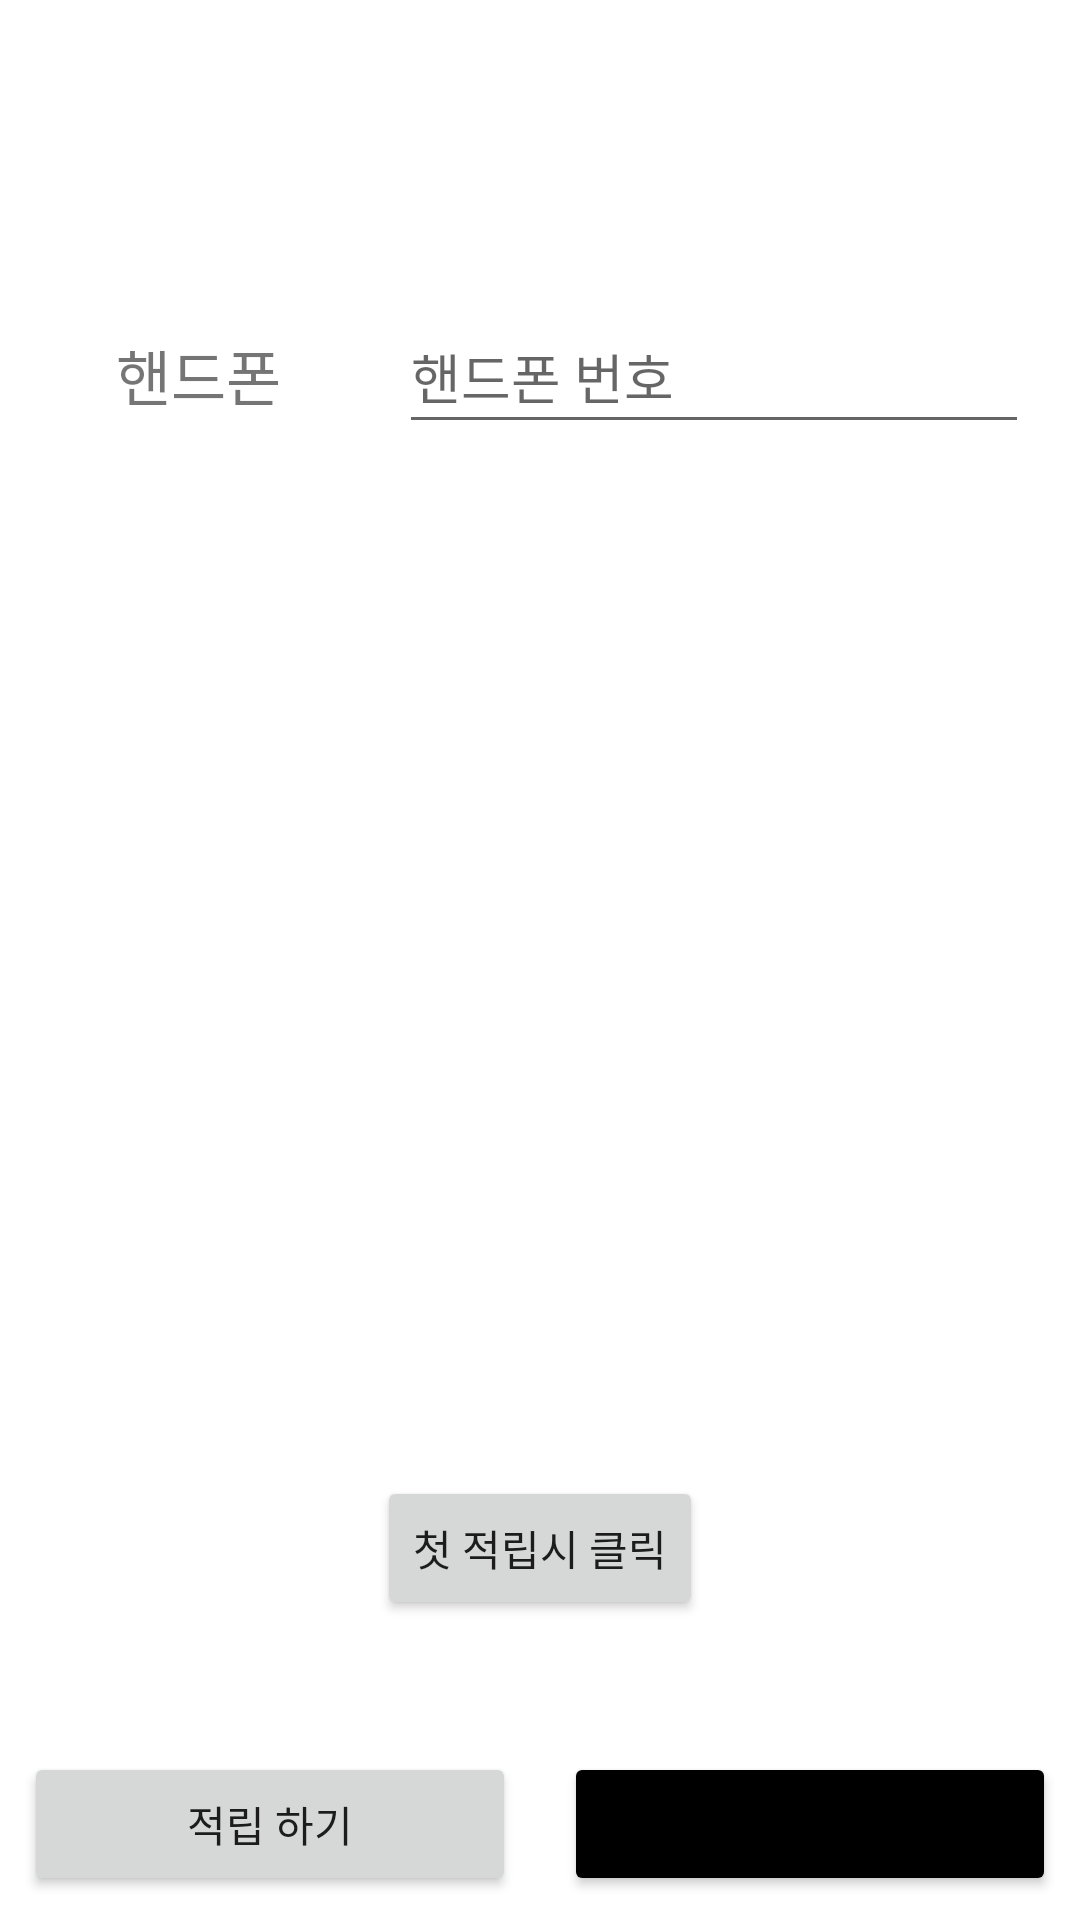

Layout XML and referenced resources for this Android screen:
<!-- AndroidManifest.xml: application theme Theme.OneStamp -->
<!-- res/layout/activity_accumulate.xml -->
<?xml version="1.0" encoding="utf-8"?>
<androidx.constraintlayout.widget.ConstraintLayout xmlns:android="http://schemas.android.com/apk/res/android"
    xmlns:app="http://schemas.android.com/apk/res-auto"
    xmlns:tools="http://schemas.android.com/tools"
    android:layout_width="match_parent"
    android:layout_height="match_parent"
    tools:context=".AccumulateActivity">

    <Button
        android:id="@+id/btn_ok"
        android:layout_width="0dp"
        android:layout_height="wrap_content"
        android:layout_margin="8dp"
        android:text="적립 하기"
        app:layout_constraintBottom_toBottomOf="parent"
        app:layout_constraintEnd_toStartOf="@+id/btn_cancel"
        app:layout_constraintStart_toStartOf="parent" />

    <Button
        android:id="@+id/btn_cancel"
        android:layout_width="0dp"
        android:layout_height="wrap_content"
        android:layout_margin="8dp"
        android:backgroundTint="@color/black"
        android:text="취소"
        app:layout_constraintBottom_toBottomOf="parent"
        app:layout_constraintEnd_toEndOf="parent"
        app:layout_constraintStart_toEndOf="@+id/btn_ok" />

    <TextView
        android:id="@+id/phoneView"
        android:layout_width="100dp"
        android:layout_height="50dp"
        android:layout_marginStart="16dp"
        android:layout_marginTop="100dp"
        android:gravity="center_horizontal|center_vertical"
        android:text="핸드폰"
        android:textSize="20dp"
        app:layout_constraintStart_toStartOf="parent"
        app:layout_constraintTop_toTopOf="parent" />

    <EditText
        android:id="@+id/phoneEdit"
        android:layout_width="wrap_content"
        android:layout_height="wrap_content"
        android:layout_marginTop="100dp"
        android:ems="10"
        android:gravity="center_vertical"
        android:hint="핸드폰 번호"
        android:inputType="number"
        android:minHeight="48dp"
        app:layout_constraintEnd_toEndOf="parent"
        app:layout_constraintStart_toEndOf="@+id/phoneView"
        app:layout_constraintTop_toTopOf="parent" />

    <Button
        android:id="@+id/btn_first"
        android:layout_width="wrap_content"
        android:layout_height="wrap_content"
        android:layout_marginBottom="100dp"
        android:text="첫 적립시 클릭"
        app:layout_constraintBottom_toBottomOf="parent"
        app:layout_constraintEnd_toEndOf="parent"
        app:layout_constraintStart_toStartOf="parent" />

</androidx.constraintlayout.widget.ConstraintLayout>
<!-- resources referenced by this layout -->
<resources>
  <style name="Theme.OneStamp" parent="Theme.MaterialComponents.DayNight.DarkActionBar">
          
          <item name="colorPrimary">@color/purple_500</item>
          <item name="colorPrimaryVariant">@color/purple_700</item>
          <item name="colorOnPrimary">@color/white</item>
          
          <item name="colorSecondary">@color/teal_200</item>
          <item name="colorSecondaryVariant">@color/teal_700</item>
          <item name="colorOnSecondary">@color/black</item>
          
          <item name="android:statusBarColor" tools:targetApi="l">?attr/colorPrimaryVariant</item>
          
      </style>
  <!-- not gathered from this repository: default colours our renderer supplied (Android Studio template values) -->
  <color name="purple_500">#FF6200EE</color>
  <color name="purple_700">#FF3700B3</color>
  <color name="teal_200">#FF03DAC5</color>
  <color name="teal_700">#FF018786</color>
  <color name="black">#FF000000</color>
  <color name="white">#FFFFFFFF</color>
</resources>
